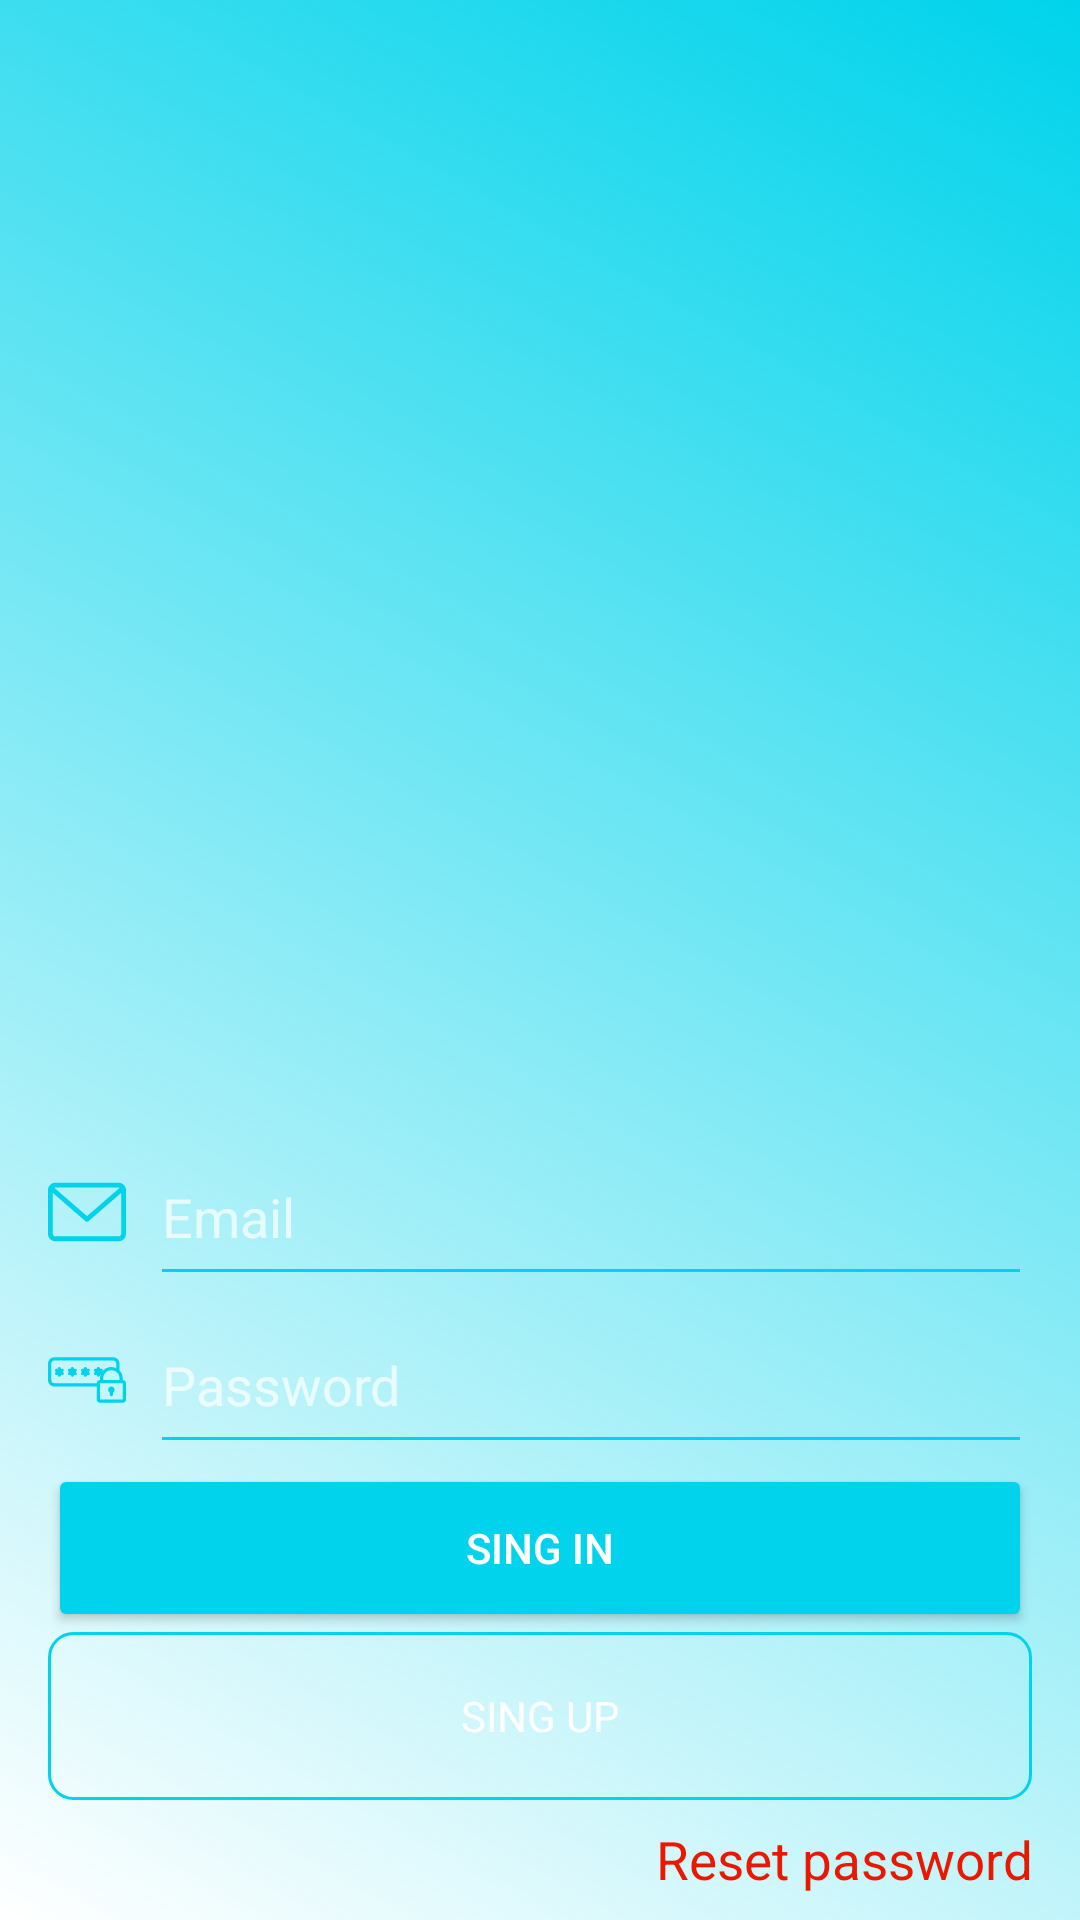

The Android layout XML behind this screen, and the referenced resources:
<!-- AndroidManifest.xml: activity theme SplashTheme -->
<!-- res/layout/activity_manager_auth.xml -->
<?xml version="1.0" encoding="utf-8"?>
<RelativeLayout xmlns:android="http://schemas.android.com/apk/res/android"
    xmlns:tools="http://schemas.android.com/tools"
    android:layout_width="match_parent"
    android:layout_height="match_parent">

    <ImageView
        android:layout_width="match_parent"
        android:layout_height="wrap_content"
        android:layout_above="@id/et_login"
        android:layout_margin="96dp"
        android:adjustViewBounds="true"
        android:src="@drawable/ic_launcher_foreground"
        tools:ignore="NotSibling">

    </ImageView>

    <RelativeLayout
        android:layout_width="match_parent"
        android:layout_height="wrap_content"
        android:layout_marginLeft="8dp"
        android:layout_marginRight="8dp"
        android:layout_marginBottom="8dp">

        <RelativeLayout
            android:id="@+id/login_et_layout"
            android:layout_width="match_parent"
            android:layout_height="wrap_content"
            android:layout_above="@id/login_btn_layout">

            <ImageView
                android:id="@+id/login_et_layout_ic_login"
                android:layout_width="26dp"
                android:layout_height="56dp"
                android:layout_marginStart="8dp"
                android:src="@drawable/ic_email" />

            <EditText
                android:id="@+id/et_login"
                android:layout_width="match_parent"
                android:layout_height="56dp"
                android:layout_marginLeft="8dp"
                android:layout_marginRight="8dp"
                android:layout_toEndOf="@+id/login_et_layout_ic_login"
                android:backgroundTint="@color/ncs_200"
                android:hint="@string/email"
                android:inputType="textEmailAddress" />

            <ImageView
                android:id="@+id/pass_et_layout_ic_login"
                android:layout_width="26dp"
                android:layout_height="56dp"
                android:layout_below="@+id/login_et_layout_ic_login"
                android:layout_marginStart="8dp"
                android:src="@drawable/ic_password" />

            <EditText
                android:id="@+id/et_password"
                android:layout_width="match_parent"
                android:layout_height="56dp"
                android:layout_below="@id/et_login"
                android:layout_marginLeft="8dp"
                android:layout_marginRight="8dp"
                android:layout_toEndOf="@+id/pass_et_layout_ic_login"

                android:backgroundTint="@color/ncs_200"
                android:hint="@string/password"
                android:inputType="textPassword">

            </EditText>
        </RelativeLayout>


        <RelativeLayout
            android:id="@+id/login_btn_layout"
            android:layout_width="match_parent"
            android:layout_height="wrap_content"
            android:layout_above="@id/btn_forget"
            android:layout_marginLeft="8dp"
            android:layout_marginRight="8dp">

            <Button
                android:id="@+id/btn_auth"
                android:layout_width="match_parent"
                android:layout_height="56dp"
                android:backgroundTint="@color/ncs_200"
                android:text="SING IN"
                android:textColor="@color/white">

            </Button>

            <TextView
                android:id="@+id/btn_reg"
                android:layout_width="match_parent"
                android:layout_height="56dp"
                android:layout_below="@id/btn_auth"
                android:layout_marginBottom="8dp"
                android:background="@drawable/background_stroke"
                android:gravity="center"
                android:shadowDx="1"
                android:shadowDy="1"
                android:shadowRadius="2"
                android:text="@string/sing_up"
                android:textColor="@color/white">

            </TextView>
        </RelativeLayout>

        <RelativeLayout
            android:id="@+id/btn_forget"
            android:layout_width="match_parent"
            android:layout_height="24dp"
            android:layout_alignParentBottom="true"
            android:layout_marginLeft="8dp"
            android:layout_marginRight="8dp"
            android:backgroundTintMode="src_atop">

            <TextView
                android:id="@+id/forget_btn_tv"
                android:layout_width="match_parent"
                android:layout_height="match_parent"
                android:autoSizeTextType="uniform"
                android:gravity="end"
                android:text="@string/reset_password"
                android:textAlignment="gravity"
                android:textColor="@color/red">

            </TextView>

        </RelativeLayout>

    </RelativeLayout>


</RelativeLayout>
<!-- resources referenced by this layout -->
<resources>
  <color name="ncs_200">#00D3EB</color>
  <color name="red">#eb1800</color>
  <color name="white">#FFFFFFFF</color>
  <!-- drawable background_stroke (drawable-v24) -->
  <?xml version="1.0" encoding="utf-8"?>
  <layer-list xmlns:android="http://schemas.android.com/apk/res/android"> xmlns:android="http://schemas.android.com/apk/res/android">
      <item>
          <shape android:shape="rectangle">
              <stroke
                  android:width="1dp"
                  android:color="@color/ncs_200" />
              <corners android:radius="8dp" />
          </shape>
      </item>
  
  </layer-list>
  <!-- drawable ic_email (drawable-v24) -->
  <vector xmlns:android="http://schemas.android.com/apk/res/android"
      android:width="512dp"
      android:height="512dp"
      android:viewportWidth="479.058"
      android:viewportHeight="479.058"
      android:tint="@color/ncs_200">
    <path
        android:fillColor="#FF000000"
        android:pathData="m434.146,59.882h-389.234c-24.766,0 -44.912,20.146 -44.912,44.912v269.47c0,24.766 20.146,44.912 44.912,44.912h389.234c24.766,0 44.912,-20.146 44.912,-44.912v-269.47c0,-24.766 -20.146,-44.912 -44.912,-44.912zM434.146,89.823c2.034,0 3.969,0.422 5.738,1.159l-200.355,173.649 -200.356,-173.649c1.769,-0.736 3.704,-1.159 5.738,-1.159zM434.146,389.234h-389.234c-8.26,0 -14.971,-6.71 -14.971,-14.971v-251.648l199.778,173.141c2.822,2.441 6.316,3.655 9.81,3.655s6.988,-1.213 9.81,-3.655l199.778,-173.141v251.649c-0.001,8.26 -6.711,14.97 -14.971,14.97z"/>
  </vector>
  <!-- drawable ic_password: vector/xml drawable (drawable-v24, 4258 chars, omitted) -->
  <string name="email">Email</string>
  <string name="password">Password</string>
  <string name="reset_password">Reset password</string>
  <string name="sing_up">SING UP</string>
  <style name="SplashTheme" parent="Theme.MaterialComponents.NoActionBar">
          <item name="android:windowBackground">@drawable/splash_screen</item>
      </style>
  <!-- drawable splash_screen (drawable) -->
  <?xml version="1.0" encoding="utf-8"?>
  <layer-list
      xmlns:android="http://schemas.android.com/apk/res/android">
      <item>
          <shape>
              <gradient android:type="linear"
                  android:endColor="@color/ncs_200"
                  android:angle="45.0" />
          </shape>
      </item>
  </layer-list>
</resources>
